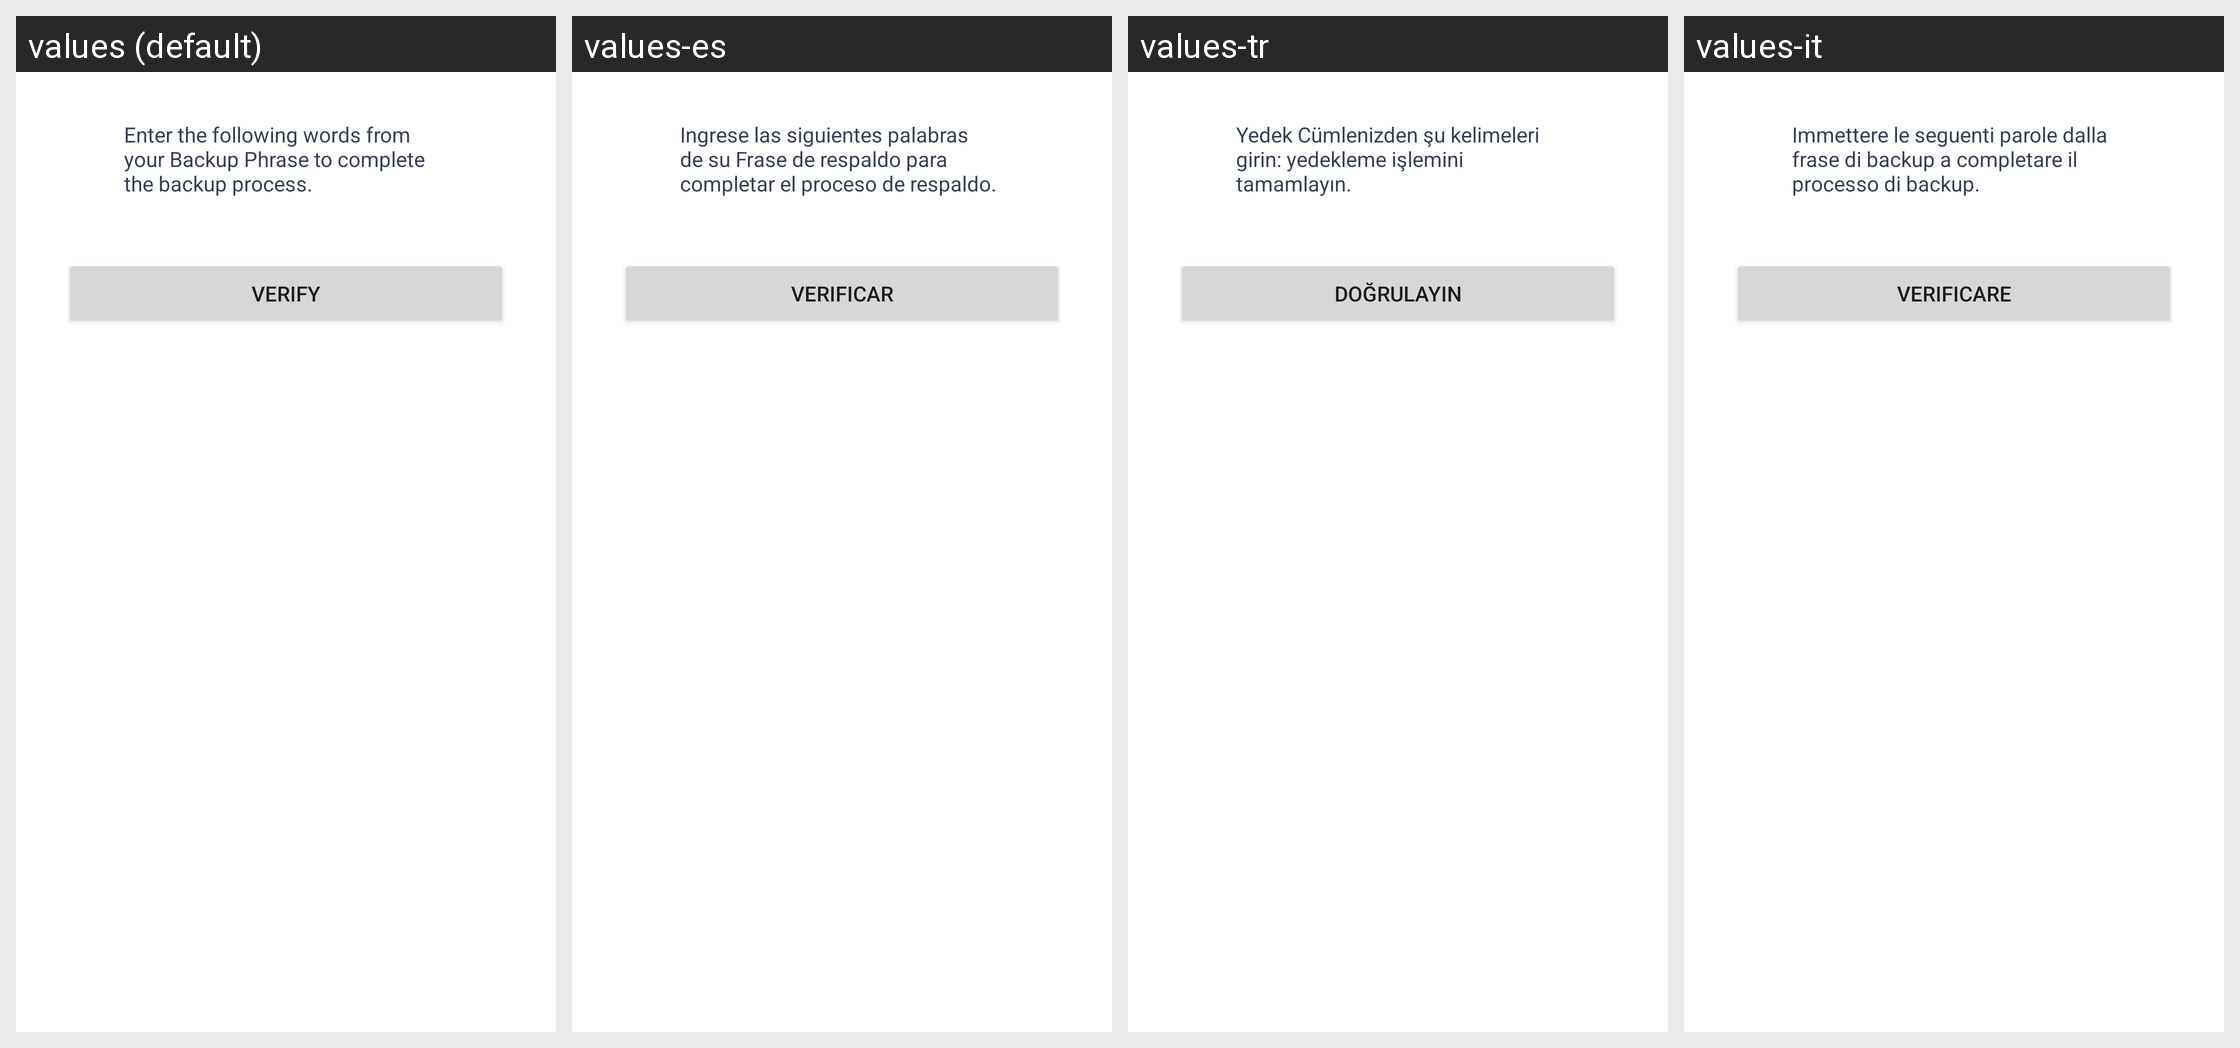

Here is an Android app screen in its default locale and in the app's own translations. Write out the translated-string differences for the strings that appear on this screen.
Android screen res/layout/fragment_backup_wallet_verify.xml rendered under 4 locales, left to right: values (default), values-es, values-tr, values-it. Device: Nexus 5 (rendered at 1080×1920; each locale shown at half size, 540×960, under a caption strip naming it); theme AppTheme.
Other locales in the repository, not shown: values-de, values-fr, values-pt, values-pt-rBR, values-ru.
Strings drawn on this screen, with the default value and each locale's value (text and hints the layout hard-codes, and strings that could not be matched under every locale, appear in the picture but are not listed):

backup_verify_heading
  values: Enter the following words from your Backup Phrase to complete the backup process.
  values-es: Ingrese las siguientes palabras de su Frase de respaldo para completar el proceso de respaldo.
  values-tr: Yedek Cümlenizden şu kelimeleri girin: yedekleme işlemini tamamlayın.
  values-it: Immettere le seguenti parole dalla frase di backup a completare il processo di backup.

verify
  values: Verify
  values-es: Verificar
  values-tr: Doğrulayın
  values-it: Verificare
